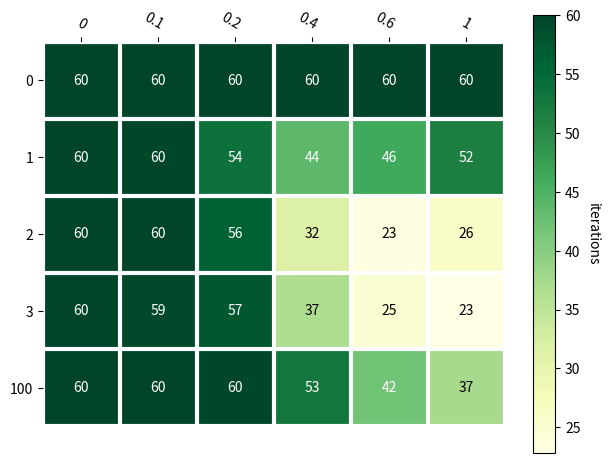

Python code for this plot:
import matplotlib
import matplotlib.pyplot as plt
import numpy as np

def heatmap(data, row_labels, col_labels, ax=None,
            cbar_kw=None, cbarlabel="", **kwargs):
    """
    Create a heatmap from a numpy array and two lists of labels.

    Parameters
    ----------
    data
        A 2D numpy array of shape (M, N).
    row_labels
        A list or array of length M with the labels for the rows.
    col_labels
        A list or array of length N with the labels for the columns.
    ax
        A `matplotlib.axes.Axes` instance to which the heatmap is plotted.  If
        not provided, use current axes or create a new one.  Optional.
    cbar_kw
        A dictionary with arguments to `matplotlib.Figure.colorbar`.  Optional.
    cbarlabel
        The label for the colorbar.  Optional.
    **kwargs
        All other arguments are forwarded to `imshow`.
    """

    if ax is None:
        ax = plt.gca()

    if cbar_kw is None:
        cbar_kw = {}

    # Plot the heatmap
    im = ax.imshow(data, **kwargs)

    # Create colorbar
    cbar = ax.figure.colorbar(im, ax=ax, **cbar_kw)
    cbar.ax.set_ylabel(cbarlabel, rotation=-90, va="bottom")

    # Show all ticks and label them with the respective list entries.
    ax.set_xticks(np.arange(data.shape[1]), labels=col_labels)
    ax.set_yticks(np.arange(data.shape[0]), labels=row_labels)

    # Let the horizontal axes labeling appear on top.
    ax.tick_params(top=True, bottom=False,
                   labeltop=True, labelbottom=False)

    # Rotate the tick labels and set their alignment.
    plt.setp(ax.get_xticklabels(), rotation=-30, ha="right",
             rotation_mode="anchor")

    # Turn spines off and create white grid.
    ax.spines[:].set_visible(False)

    ax.set_xticks(np.arange(data.shape[1]+1)-.5, minor=True)
    ax.set_yticks(np.arange(data.shape[0]+1)-.5, minor=True)
    ax.grid(which="minor", color="w", linestyle='-', linewidth=3)
    ax.tick_params(which="minor", bottom=False, left=False)

    return im, cbar


def annotate_heatmap(im, data=None, valfmt="{x:.2f}",
                     textcolors=("black", "white"),
                     threshold=None, **textkw):
    """
    A function to annotate a heatmap.

    Parameters
    ----------
    im
        The AxesImage to be labeled.
    data
        Data used to annotate.  If None, the image's data is used.  Optional.
    valfmt
        The format of the annotations inside the heatmap.  This should either
        use the string format method, e.g. "$ {x:.2f}", or be a
        `matplotlib.ticker.Formatter`.  Optional.
    textcolors
        A pair of colors.  The first is used for values below a threshold,
        the second for those above.  Optional.
    threshold
        Value in data units according to which the colors from textcolors are
        applied.  If None (the default) uses the middle of the colormap as
        separation.  Optional.
    **kwargs
        All other arguments are forwarded to each call to `text` used to create
        the text labels.
    """

    if not isinstance(data, (list, np.ndarray)):
        data = im.get_array()

    # Normalize the threshold to the images color range.
    if threshold is not None:
        threshold = im.norm(threshold)
    else:
        threshold = im.norm(data.max())/2.

    # Set default alignment to center, but allow it to be
    # overwritten by textkw.
    kw = dict(horizontalalignment="center",
              verticalalignment="center")
    kw.update(textkw)

    # Get the formatter in case a string is supplied
    if isinstance(valfmt, str):
        valfmt = matplotlib.ticker.StrMethodFormatter(valfmt)

    # Loop over the data and create a `Text` for each "pixel".
    # Change the text's color depending on the data.
    texts = []
    for i in range(data.shape[0]):
        for j in range(data.shape[1]):
            kw.update(color=textcolors[int(im.norm(data[i, j]) > threshold)])
            text = im.axes.text(j, i, valfmt(data[i, j], None), **kw)
            texts.append(text)

    return texts

fig, ax = plt.subplots()

q_options = [0, 0.1, 0.2, 0.4, 0.6, 1]
memory_options = [0, 1, 2, 3, 100]

false_data = np.array([   
    [60., 60.,          60., 33.18, 19.46938776, 12.], 
    [60., 60.,          58.96, 40.04, 17.6122449, 13.95833333],
    [60., 60.,          60., 46.01333333, 21.87248322, 17.14285714], 
    [60., 60.,          60., 43.14, 26.5, 21.25], 
    [60., 60.,          60., 58.02020202, 50.78350515, 40.0106383 ]
])

true_data = np.array([
    [60., 60.,          60., 60., 60., 60.],
    [60., 59.57608696,  53.62105263, 43.63265306, 46.15833333, 51.53521127],
    [60., 59.87378641,  56.05326877, 31.54910714, 23.45045045, 26.15186916],
    [60., 59.3480663,   57.47058824, 36.54, 24.85, 22.81767956], 
    [60., 60.,          59.59220779, 52.61167513, 41.91687657, 37.21657754]
])

# im, cbar = heatmap(false_data, memory_options, q_options, ax=ax, cmap="YlGn", cbarlabel="iterations")
# texts = annotate_heatmap(im, valfmt="{x:.0f}")
# fig.tight_layout()
# plt.savefig("heatmap2_false.png")

# plt.clf()
im, cbar = heatmap(true_data, memory_options, q_options, ax=ax, cmap="YlGn", cbarlabel="iterations")
texts = annotate_heatmap(im, valfmt="{x:.0f}")
fig.tight_layout()
plt.savefig("heatmap2_true.png")